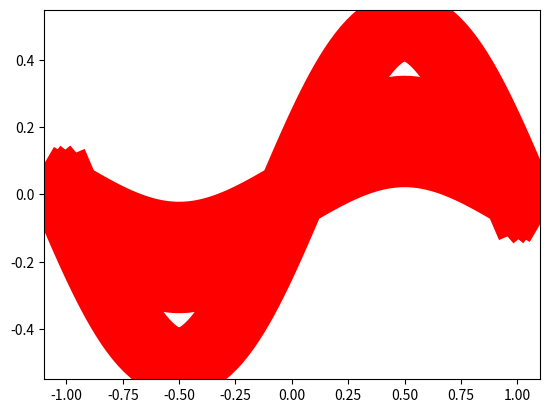

Python code for this plot:
import numpy as np
import time
import matplotlib.pyplot as plt

x = np.linspace(-1, 1, 100)     # Return evenly spaced numbers over a specified interval.
y = np.sin(x*np.pi)             # y = sin(pi x)
fig = plt.figure()
ax = fig.add_subplot(1, 1, 1)   # 用于一张图显示多张图表，表示共一行，共一列，第一张图
plt.ion()   # 打开交互模式
for i in range(10):
    if i % 2 == 0:              # 0 2 4 6 8 10
        try:
            ax.lines.remove(lines[0])
        except Exception as e:
            print(e)
        lines = ax.plot(x, y/i, 'r-', lw=50)     # red line r+ 红色的×; lw: line width
        plt.pause(0.3)
        print('x,y=({},{})'.format(x[i], y[i]))


plt.ioff()
# plt.show()
